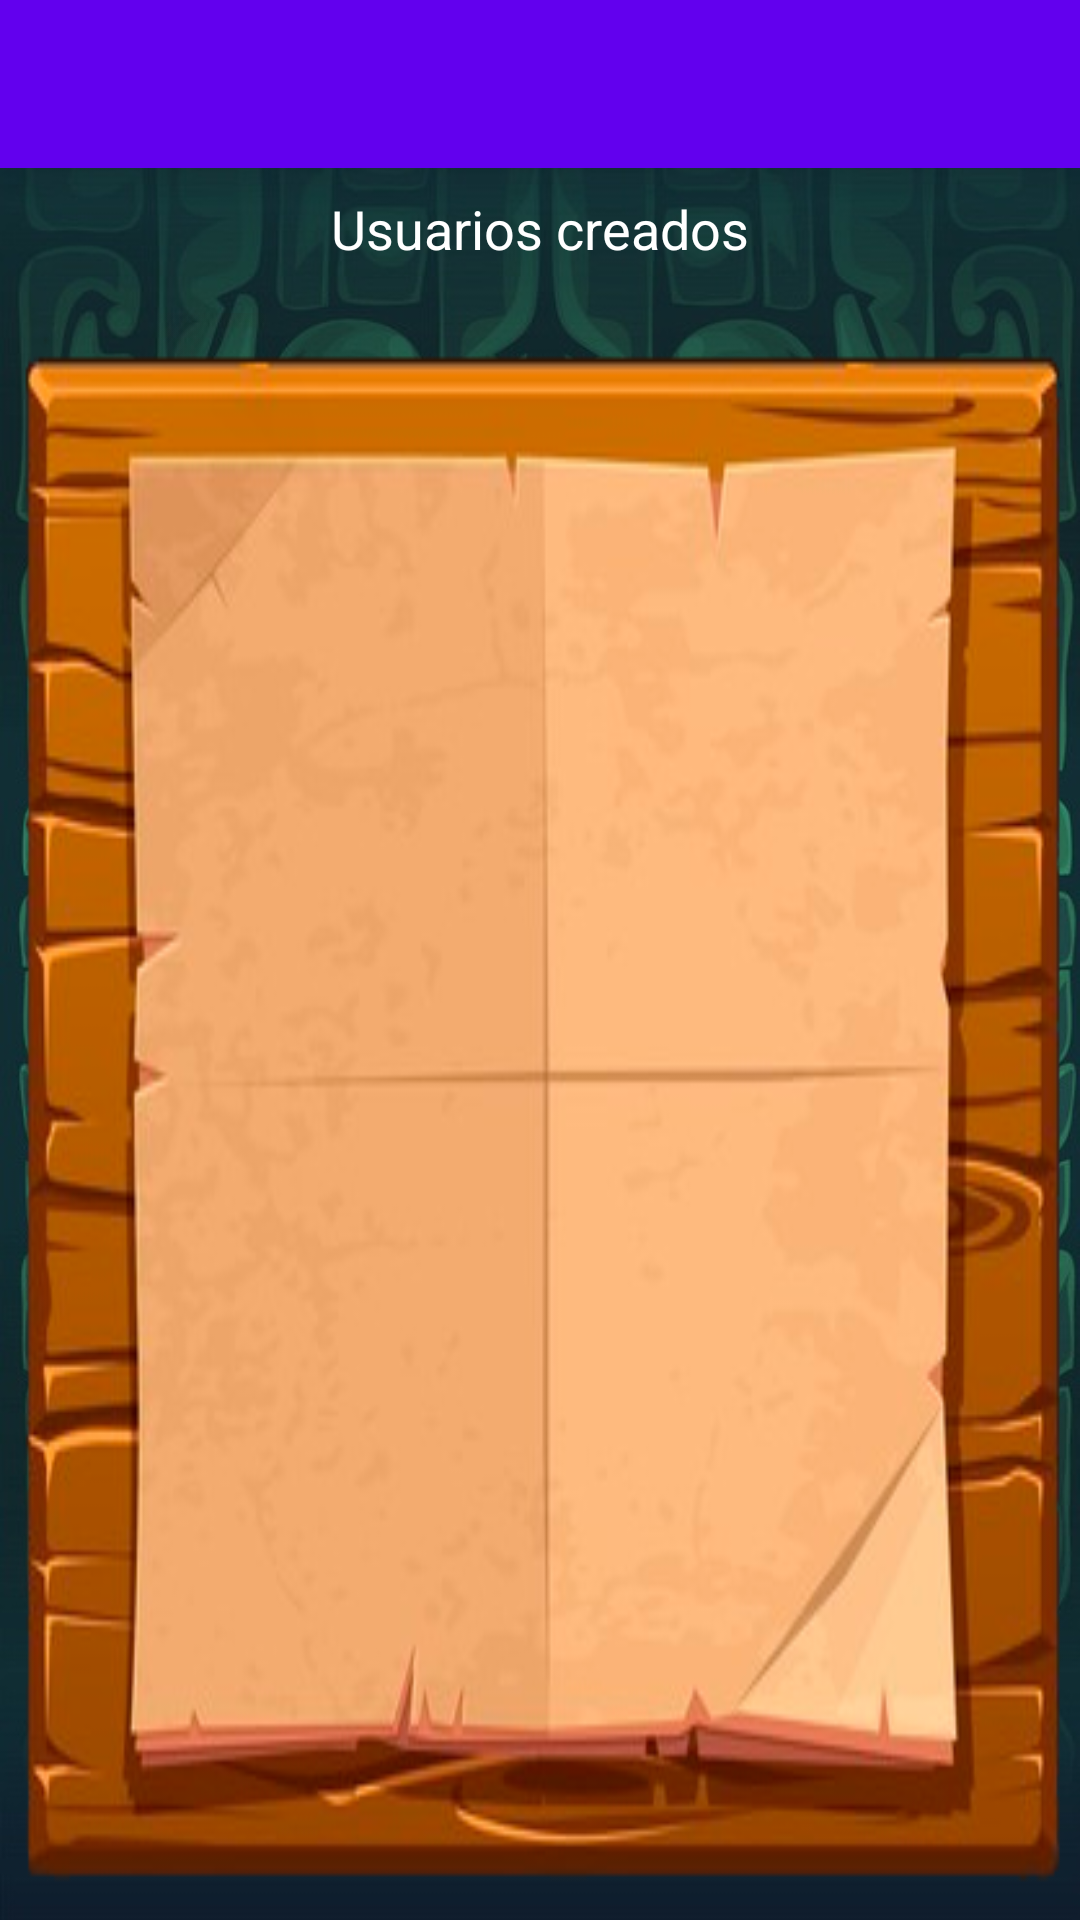

Android layout source for this screen:
<!-- AndroidManifest.xml: application theme Theme.TopTrump -->
<!-- res/layout/fragment_adm_user.xml -->
<?xml version="1.0" encoding="utf-8"?>
<androidx.drawerlayout.widget.DrawerLayout xmlns:android="http://schemas.android.com/apk/res/android"
    xmlns:app="http://schemas.android.com/apk/res-auto"
    xmlns:tools="http://schemas.android.com/tools"
    android:layout_width="match_parent"
    android:layout_height="match_parent"
    android:id="@+id/drawerLayoutAdmUser"
    tools:context=".view.fragments.AdmUsuaFragment">

    <androidx.coordinatorlayout.widget.CoordinatorLayout
        android:id="@+id/CoordinatorLayout"
        android:layout_width="match_parent"
        android:layout_height="match_parent"
        android:background="@drawable/fondomovil"
        android:fitsSystemWindows="true">

        <androidx.constraintlayout.widget.ConstraintLayout
            android:id="@+id/ConstraintLayout"
            android:layout_width="match_parent"
            android:layout_height="match_parent"
            android:fitsSystemWindows="true">

            <androidx.appcompat.widget.Toolbar
                android:id="@+id/tbAdmUserFrgm"
                android:layout_width="match_parent"
                android:layout_height="wrap_content"
                android:background="?attr/colorPrimary"
                android:minHeight="?attr/actionBarSize"
                android:theme="?attr/actionBarTheme"
                app:layout_constraintEnd_toEndOf="parent"
                app:layout_constraintStart_toStartOf="parent"
                app:layout_constraintTop_toTopOf="parent" />

            <TextView
                android:id="@+id/tvUsurCreados"
                android:layout_width="wrap_content"
                android:layout_height="wrap_content"
                android:layout_marginTop="8dp"
                android:layout_marginBottom="16dp"
                android:text="@string/usuarios_creados"
                android:textColor="#FFFFFF"
                android:textSize="18sp"
                app:layout_constraintBottom_toTopOf="@+id/rvAdminUsur"
                app:layout_constraintEnd_toEndOf="parent"
                app:layout_constraintStart_toStartOf="parent"
                app:layout_constraintTop_toBottomOf="@+id/tbAdmUserFrgm" />

            <androidx.recyclerview.widget.RecyclerView
                android:id="@+id/rvAdminUsur"
                android:layout_width="match_parent"
                android:layout_height="0dp"
                android:background="@drawable/fondorecycler"
                android:padding="65dp"
                app:layout_constraintBottom_toBottomOf="parent"
                app:layout_constraintEnd_toEndOf="parent"
                app:layout_constraintStart_toStartOf="parent"
                app:layout_constraintTop_toBottomOf="@+id/tvUsurCreados" />

        </androidx.constraintlayout.widget.ConstraintLayout>
    </androidx.coordinatorlayout.widget.CoordinatorLayout>

    <com.google.android.material.navigation.NavigationView
        android:id="@+id/nav_view"
        android:layout_width="wrap_content"
        android:layout_height="match_parent"
        android:layout_gravity="start"
        android:fitsSystemWindows="true"
        app:menu="@menu/menu_jugar" />

</androidx.drawerlayout.widget.DrawerLayout>
<!-- resources referenced by this layout -->
<resources>
  <!-- drawable fondomovil: jpg bitmap (drawable, 142272 bytes) -->
  <!-- drawable fondorecycler: png bitmap (drawable, 110018 bytes) -->
  <string name="usuarios_creados">Usuarios creados</string>
  <style name="Theme.TopTrump" parent="Theme.MaterialComponents.DayNight.DarkActionBar">
          
          <item name="colorPrimary">@color/purple_500</item>
          <item name="colorPrimaryVariant">@color/purple_700</item>
          <item name="colorOnPrimary">@color/white</item>
          
          <item name="colorSecondary">@color/teal_200</item>
          <item name="colorSecondaryVariant">@color/teal_700</item>
          <item name="colorOnSecondary">@color/black</item>
          
          <item name="android:statusBarColor" tools:targetApi="l">?attr/colorPrimaryVariant</item>
          
      </style>
  <!-- not gathered from this repository: default colours our renderer supplied (Android Studio template values) -->
  <color name="purple_500">#FF6200EE</color>
  <color name="purple_700">#FF3700B3</color>
  <color name="teal_200">#FF03DAC5</color>
  <color name="teal_700">#FF018786</color>
  <color name="black">#FF000000</color>
  <color name="white">#FFFFFFFF</color>
</resources>
